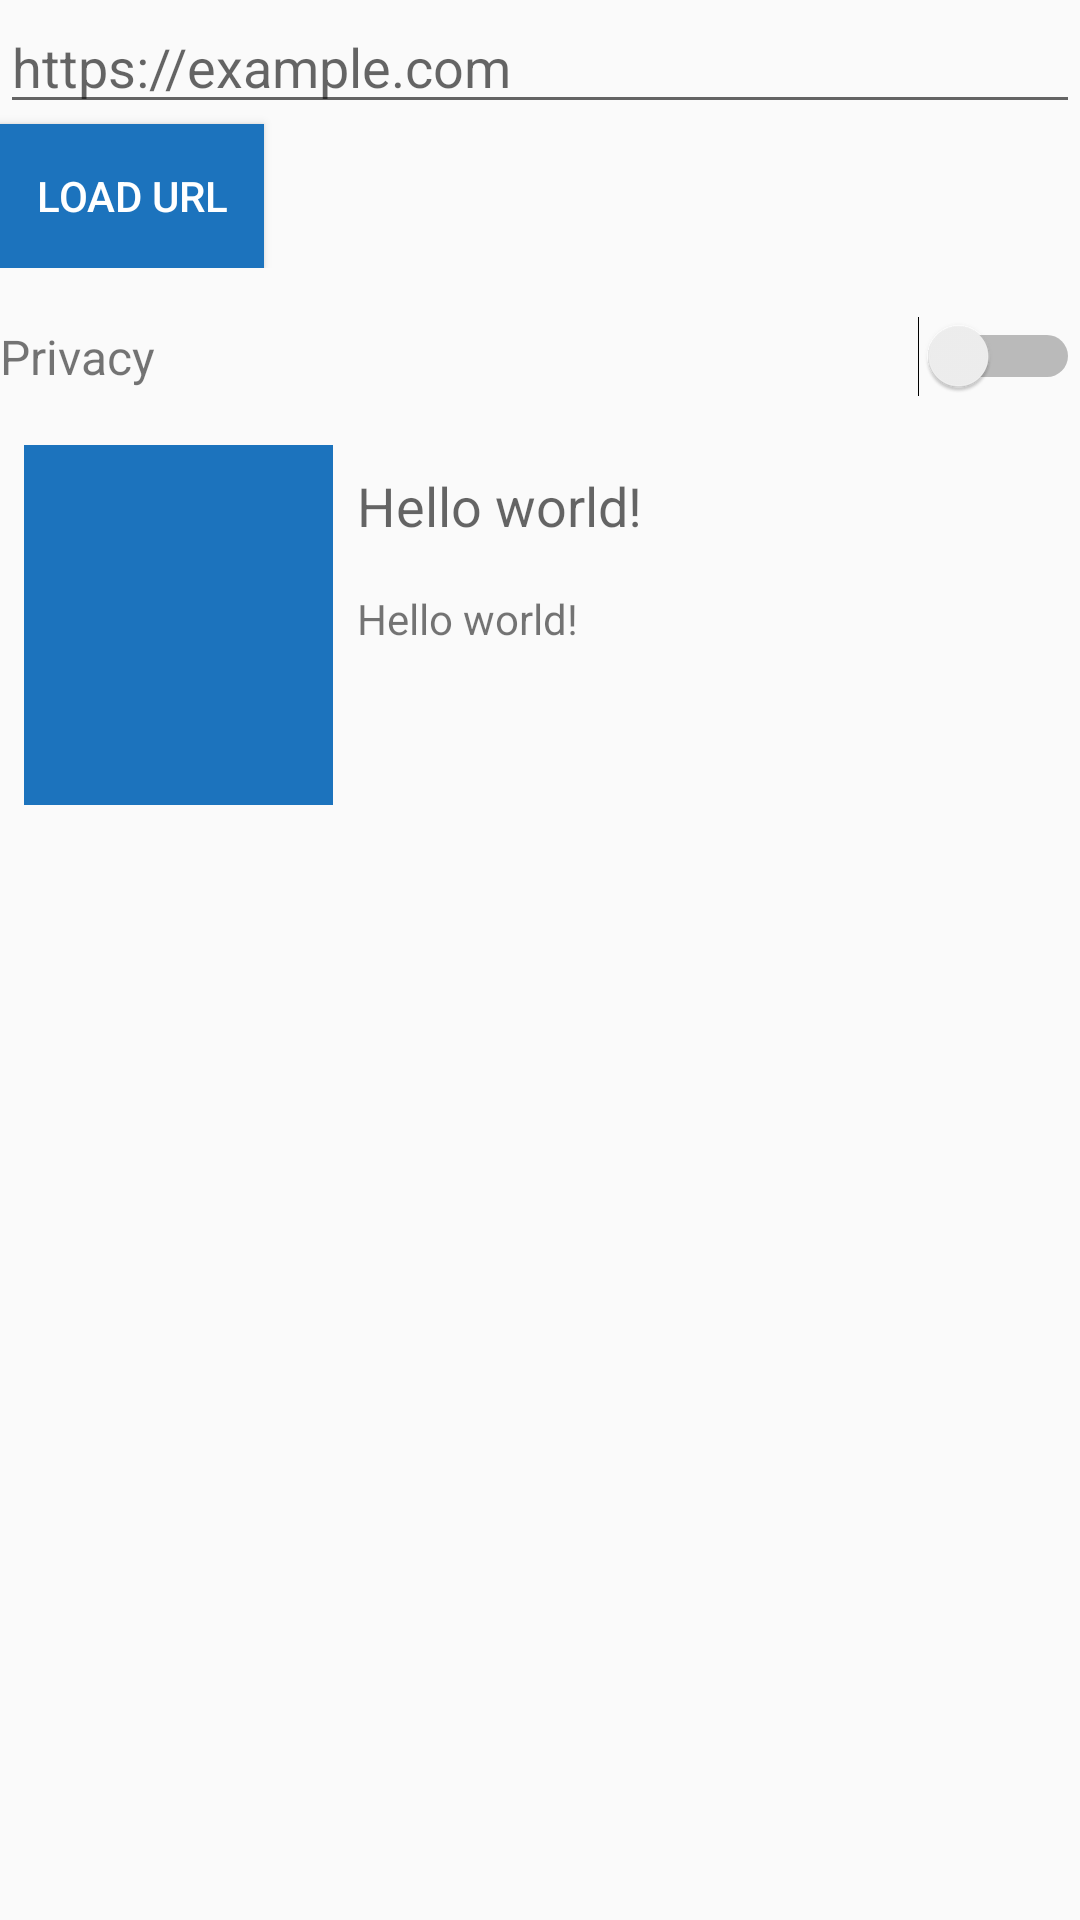

Android layout source for this screen:
<!-- AndroidManifest.xml: application theme AppTheme -->
<!-- res/layout/link_add_form_old.xml -->
<?xml version="1.0" encoding="utf-8"?>
<LinearLayout xmlns:android="http://schemas.android.com/apk/res/android"
			  android:layout_width="match_parent"
			  android:layout_height="match_parent"
			  android:orientation="vertical"
			  android:weightSum="1">

	<LinearLayout
		android:layout_width="match_parent"
		android:layout_height="wrap_content"
		android:layout_marginBottom="8dp"
		android:orientation="vertical">

		<EditText
			android:id="@+id/link_url"
			android:layout_width="match_parent"
			android:layout_height="wrap_content"
			android:layout_gravity="center_horizontal"
			android:ems="10"
			android:hint="@string/url_text"
			android:includeFontPadding="true"
			android:inputType="textUri"
			android:minLines="2"/>

		<Button
			android:id="@+id/load_url"
			android:layout_width="wrap_content"
			android:layout_height="wrap_content"
			android:layout_gravity="start"
			android:background="@color/secondaryButtonColor"
			android:gravity="center"
			android:paddingLeft="8dp"
			android:paddingRight="8dp"
			android:text="@string/load_page"
			android:textColor="@color/textColorPrimary"/>

	</LinearLayout>

	<LinearLayout
		android:layout_width="match_parent"
		android:layout_height="wrap_content"
		android:orientation="horizontal"
		android:paddingBottom="8dp"
		android:paddingTop="8dp"
		android:weightSum="10">

		<TextView
			android:layout_width="0dp"
			android:layout_height="match_parent"
			android:layout_weight="4"
			android:gravity="center_vertical"
			android:text="@string/privacy_text"
			android:textSize="16sp"/>

		<Switch
			android:id="@+id/note_privacy"
			android:layout_width="0dp"
			android:layout_height="match_parent"
			android:layout_weight="6"
			android:gravity="center_vertical"
			android:textOff="Public"
			android:textOn="Private"
			android:textSize="@dimen/material_editText_text_size"/>
	</LinearLayout>

	<LinearLayout
		android:layout_width="match_parent"
		android:layout_height="wrap_content"
		android:orientation="horizontal"
		android:padding="8dp"
		android:visibility="visible"
		android:weightSum="10">

		<ImageView
			android:id="@+id/link_screenshot"
			android:layout_width="0dp"
			android:layout_height="match_parent"
			android:layout_weight="3"
			android:background="@color/secondaryButtonColor"
			android:contentDescription="@string/link_snap_shot_text"
			android:minHeight="120dp"/>

		<LinearLayout
			android:layout_width="0dp"
			android:layout_height="match_parent"
			android:layout_weight="7"
			android:orientation="vertical"
			android:padding="8dp">

			<TextView
				android:id="@+id/linkTitle"
				android:layout_width="match_parent"
				android:layout_height="wrap_content"
				android:layout_marginBottom="16dp"
				android:text="@string/hello_world"
				android:textAllCaps="true"
				android:textAppearance="?android:attr/textAppearanceMedium"
				android:textIsSelectable="true"/>

			<TextView
				android:id="@+id/linkDescription"
				android:layout_width="match_parent"
				android:layout_height="wrap_content"
				android:layout_marginBottom="16dp"
				android:text="@string/hello_world"
				android:textAllCaps="true"
				android:textAppearance="?android:attr/textAppearanceSmall"
				android:textIsSelectable="true"/>
		</LinearLayout>
	</LinearLayout>

</LinearLayout>
<!-- resources referenced by this layout -->
<resources>
  <color name="secondaryButtonColor">#ff1c73bd</color>
  <color name="textColorPrimary">#FFF</color>
  <dimen name="material_editText_text_size">16sp</dimen>
  <string name="hello_world">Hello world!</string>
  <string name="link_snap_shot_text">Link snapshot</string>
  <string name="load_page">LOAD URL</string>
  <string name="privacy_text">Privacy</string>
  <string name="url_text">https://example.com</string>
  <style name="AppTheme" parent="AppTheme.Base">
  		
  	</style>
  <style name="AppTheme.Base" parent="Theme.AppCompat.Light.NoActionBar">
  		<item name="colorPrimary">@color/primaryColor</item>
  		<item name="colorPrimaryDark">@color/primaryColorDark</item>
  		<item name="colorAccent">@color/accentColor</item>
  		
  		<item name="actionModeStyle">@style/LStyled.ActionMode</item>
  	</style>
  <color name="primaryColor">#2196F3</color>
  <color name="primaryColorDark">#2979FF</color>
  <color name="accentColor">#F44336</color>
  <style name="LStyled.ActionMode" parent="@style/Widget.AppCompat.ActionMode">
  		<item name="android:background">@color/primaryColor</item>
  	</style>
</resources>
